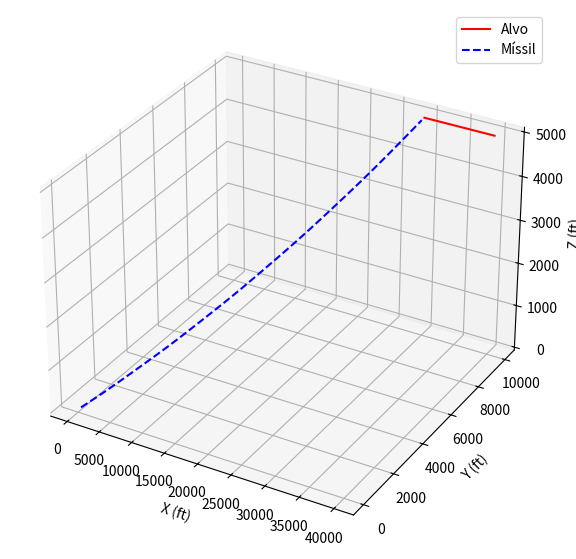

Recreate this plot in Python.
import numpy as np
import matplotlib.pyplot as plt

def calculate_derivatives_3d(r_t, r_m, v_m, beta_t):
    # 1. Geometria do Alvo (Entrada do sistema)
    theta_t = np.arctan2(r_t[1], r_t[0])
    phi_t = np.arctan2(r_t[2], np.sqrt(r_t[0]**2 + r_t[1]**2))
    
    # 2. Geometria do Míssil (Feedback)
    theta_m = np.arctan2(r_m[1], r_m[0])
    phi_m = np.arctan2(r_m[2], np.sqrt(r_m[0]**2 + r_m[1]**2))
    
    mod_rm = np.linalg.norm(r_m)
    r_tm = r_t - r_m
    mod_rtm = np.linalg.norm(r_tm)
    
    # 3. Lei de Guia (Dois canais: Azimute e Elevação)
    # n_c_theta atua no plano XY, n_c_phi atua no plano vertical
    x_nc_theta = XNP * mod_rm * (theta_t - theta_m)
    x_nc_phi = XNP * mod_rm * (phi_t - phi_m)
    
    # 4. Vetor de Aceleração 3D
    # Direção da Linha de Visada (LOS)
    los_vector = r_tm / mod_rtm
    
    # Construção de um sistema de coordenadas local perpendicular à LOS
    # Simplificação: Aceleração em eixos transversais puros
    a_m = np.array([
        -x_nc_theta * np.sin(theta_m),
         x_nc_theta * np.cos(theta_m),
         x_nc_phi # Simplificado para o eixo Z
    ])

    # 5. Movimento do Alvo (Mantendo 2D no plano para simplicidade ou expandindo)
    v_t = VT * np.array([-np.cos(beta_t), np.sin(beta_t), 0.0])
    betatd = XNT / VT

    return v_t, v_m, a_m, betatd, np.sqrt(x_nc_theta**2 + x_nc_phi**2)

# --- Configuração Inicial 3D ---
XNP, VM, VT, TS = 10.0, 3000.0, 1000.0, 0.1
XNT = 0.0
r_m = np.array([0.0, 1.0, 0.0])
r_t = np.array([40000.0, 10000.0, 5000.0]) # Adicionado Z = 5000ft
beta_t, T, S = 0.0, 0.0, 0.0

# Velocidade inicial apontando para o alvo
thett_init = np.arctan2(r_t[1], r_t[0])
phit_init = np.arctan2(r_t[2], np.sqrt(r_t[0]**2 + r_t[1]**2))
v_m = VM * np.array([
    np.cos(phit_init) * np.cos(thett_init),
    np.cos(phit_init) * np.sin(thett_init),
    np.sin(phit_init)
])

# Listas de histórico
rm_hist, rt_hist, time_hist, g_hist = [], [], [], []

# Loop de Integração
r_tm = r_t - r_m
v_c = 1.0 # Valor inicial positivo

while v_c >= 0:
    mod_rtm = np.linalg.norm(r_tm)
    H = 0.0002 if mod_rtm < 1000 else 0.01
    
    # Backups para Heun
    r_told, r_mold, v_mold, beta_told = r_t.copy(), r_m.copy(), v_m.copy(), beta_t
    
    # Preditor
    vt_p, vm_p, am_p, btd_p, g_p = calculate_derivatives_3d(r_t, r_m, v_m, beta_t)
    r_t += H * vt_p
    r_m += H * vm_p
    v_m += H * am_p
    beta_t += H * btd_p
    
    # Corretor
    vt_c, vm_c, am_c, btd_c, g_c = calculate_derivatives_3d(r_t, r_m, v_m, beta_t)
    r_t = 0.5 * (r_told + r_t + H * vt_c)
    r_m = 0.5 * (r_mold + r_m + H * vm_c)
    v_m = 0.5 * (v_mold + v_m + H * am_c)
    beta_t = 0.5 * (beta_told + beta_t + H * btd_c)
    
    T += H
    S += H
    
    # Atualização de controle e v_c
    r_tm = r_t - r_m
    v_tm = vt_c - v_m
    v_c = -(np.dot(r_tm, v_tm)) / np.linalg.norm(r_tm)

    if S >= (TS - 0.0001):
        S = 0.
        rm_hist.append(r_m.copy())
        rt_hist.append(r_t.copy())
        time_hist.append(T)
        g_hist.append(g_c / 32.2)

# --- Plotagem 3D ---
rm_hist, rt_hist = np.array(rm_hist), np.array(rt_hist)
fig = plt.figure(figsize=(10, 7))
ax = fig.add_subplot(111, projection='3d')
ax.plot(rt_hist[:,0], rt_hist[:,1], rt_hist[:,2], label='Alvo', color='red')
ax.plot(rm_hist[:,0], rm_hist[:,1], rm_hist[:,2], label='Míssil', color='blue', linestyle='--')
ax.set_xlabel('X (ft)')
ax.set_ylabel('Y (ft)')
ax.set_zlabel('Z (ft)')
plt.legend()
plt.show()
